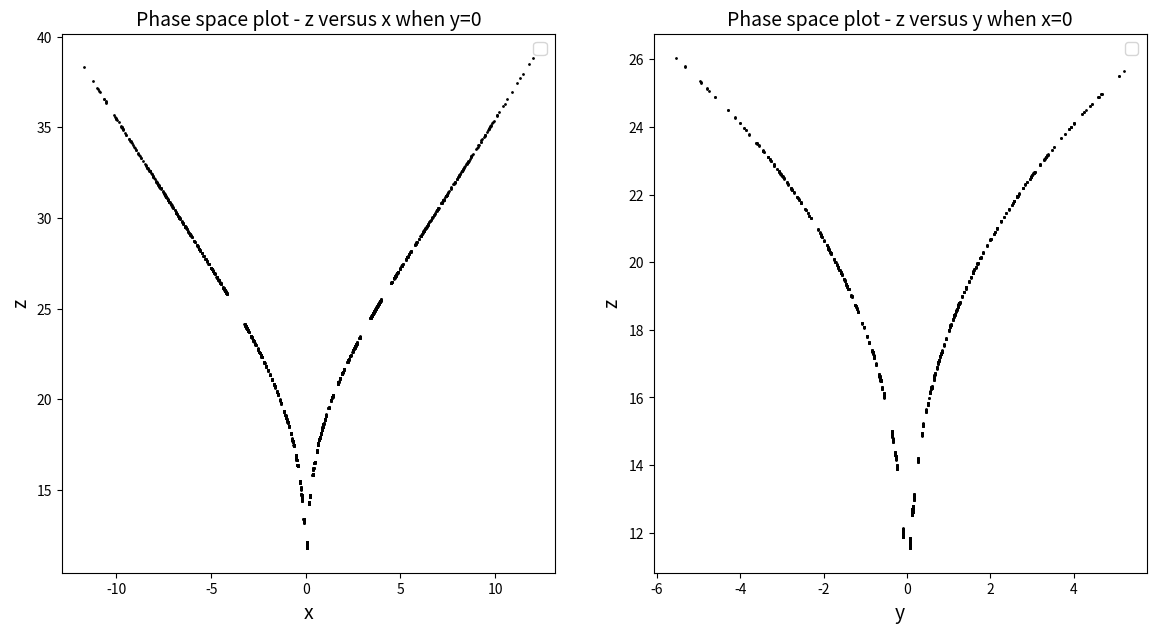

This chart was generated by the following Python code:
import matplotlib.pyplot as plt
import numpy as np
import math


class lorenz(object):
    def __init__(self,r):
        self.x, self.y, self.z ,self.t= [1.0], [0.0], [0.0], [0.0]
        self.sigma, self.b, self.dt, self.time=10.0, 8./3., 0.0001, 500
        self.r=r
        self.n=int(self.time/self.dt)
        self.I=range(self.n)
    def calculate(self):
        for i in self.I:
            self.t.append(self.t[-1]+self.dt)           
            self.x.append(self.x[-1]+self.sigma*(self.y[-1]-self.x[-1])*self.dt)
            self.y.append(self.y[-1]+(-self.x[-2]*self.z[-1]+self.r*self.x[-2]-self.y[-1])*self.dt)
            self.z.append(self.z[-1]+(self.x[-2]*self.y[-2]-self.b*self.z[-1])*self.dt)
    def plot_zy(self,_ax):
        y_section=[]
        z_section=[]
        for i in self.I:
            if abs(self.x[i]-0.)<4E-3:
                y_section.append(self.y[i])
                z_section.append(self.z[i])
        y_section=y_section[30:]
        z_section=z_section[30:]
        _ax.plot(y_section,z_section,'ok',markersize=1)
    def plot_zx(self,_ax):
        x_section=[]
        z_section=[]
        for i in self.I:
            if abs(self.y[i]-0.)<4E-3:
                x_section.append(self.x[i])
                z_section.append(self.z[i])
        x_section=x_section[30:]
        z_section=z_section[30:]
        _ax.plot(x_section,z_section,'ok',markersize=1)

fig= plt.figure(figsize=(14,7))
ax1 = plt.subplot(121)
ax2 = plt.subplot(122)
'''

comp= lorenz(5)
comp.calculate()
comp.plot_zx(ax1)
comp.plot_zy(ax2)


comp=lorenz(10)
comp.calculate()
comp.plot_zx(ax1)
comp.plot_zy(ax2)

'''
comp=lorenz(25)
comp.calculate()
comp.plot_zx(ax1)
comp.plot_zy(ax2)


ax1.set_title('Phase space plot - z versus x when y=0',fontsize=14)
ax1.set_xlabel('x',fontsize=14)
ax1.set_ylabel('z',fontsize=14)
ax1.legend(fontsize=12,loc='best')
ax2.set_title('Phase space plot - z versus y when x=0',fontsize=14)
ax2.set_xlabel('y',fontsize=14)
ax2.set_ylabel('z',fontsize=14)
ax2.legend(fontsize=12,loc='best')
plt.show(fig)
